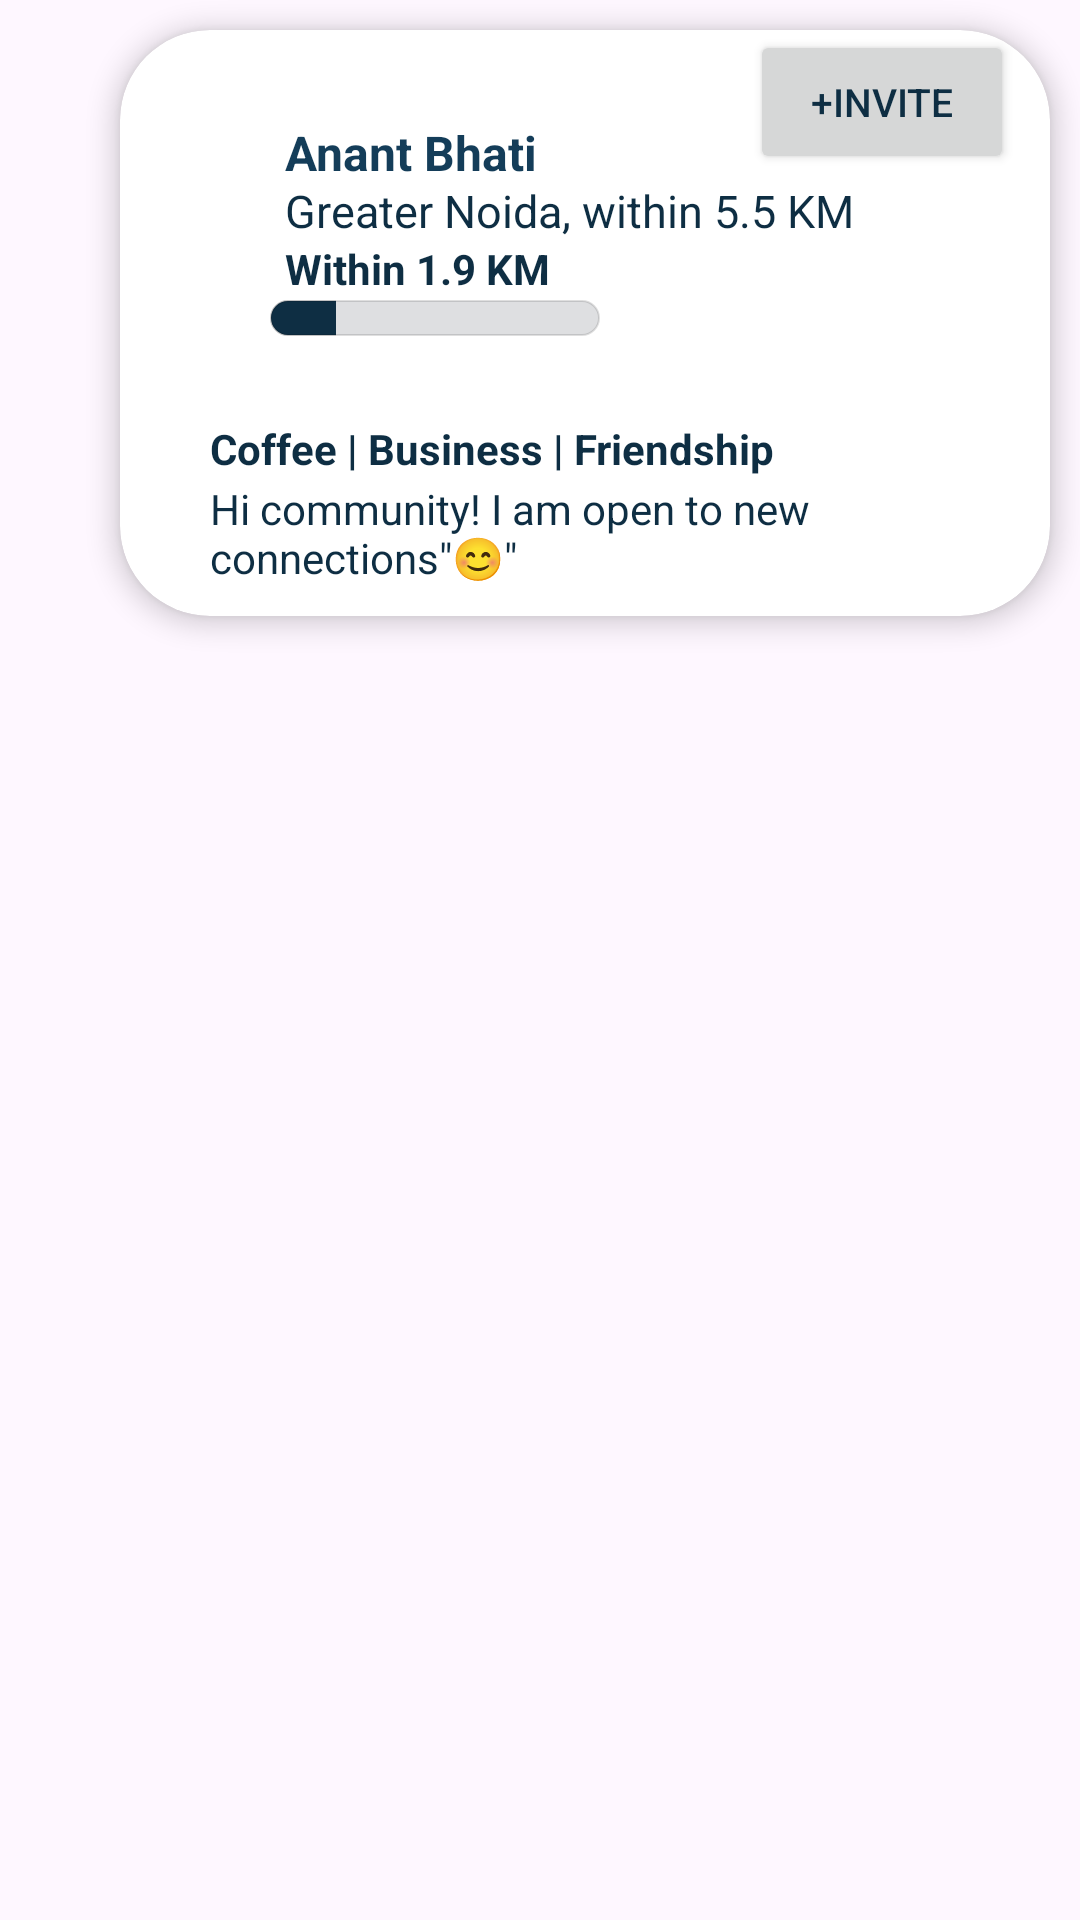

Produce the Android XML layout that renders to this screen, including the resource entries it uses.
<!-- AndroidManifest.xml: application theme Theme.NetclanExplorer -->
<!-- res/layout/card.xml -->
<?xml version="1.0" encoding="utf-8"?>
<androidx.constraintlayout.widget.ConstraintLayout xmlns:android="http://schemas.android.com/apk/res/android"
    xmlns:app="http://schemas.android.com/apk/res-auto"
    xmlns:tools="http://schemas.android.com/tools"
    android:layout_width="match_parent"
    android:layout_height="210dp">


    <androidx.cardview.widget.CardView

        app:cardElevation="5dp"
        app:cardCornerRadius="30dp"
        android:background="@drawable/editcv"
        android:layout_marginEnd="10dp"
        android:layout_marginTop="10dp"
        android:id="@+id/cv"
        android:layout_width="match_parent"
        app:layout_constraintTop_toTopOf="parent"
        android:layout_marginStart="40dp"
        app:layout_constraintLeft_toLeftOf="parent"
        android:layout_height="wrap_content">



        <TextView

            android:textStyle="bold"
            android:id="@+id/name"
            android:textColor="@color/tabcolour"
            android:textSize="16sp"
            android:layout_marginTop="30dp"
            android:layout_marginStart="55dp"
            android:text="Anant Bhati"
            android:layout_width="wrap_content"
            android:layout_height="wrap_content"/>

        <TextView
            android:id="@+id/address"
            android:textColor="@color/toolbar"
            android:textSize="15sp"
            android:layout_marginTop="50dp"
            android:layout_marginStart="55dp"
            android:text="Greater Noida, within 5.5 KM"
            android:layout_width="wrap_content"
            android:layout_height="wrap_content"/>

        <TextView
            android:id="@+id/km"
            android:layout_width="wrap_content"
            android:layout_height="wrap_content"
            android:layout_marginStart="55dp"
            android:layout_marginTop="70dp"
            android:text="Within 1.9 KM"
            android:textColor="@color/toolbar"
            android:textSize="14sp"
            android:textStyle="bold" />

        <ProgressBar
            android:id="@+id/pb_view_progress"
            style="@style/Widget.AppCompat.ProgressBar.Horizontal"
            android:layout_width="110dp"
            android:layout_height="12dp"
            android:layout_marginTop="90dp"
            android:max="100"
            android:elevation="8dp"
            android:progress="20"
            android:layout_marginStart="50dp"
            android:layout_marginEnd="12dp"
            android:progressDrawable="@drawable/drawable_view_progress_batch"
            app:srcCompat="@drawable/drawable_view_progress_batch"
            tools:progress="64"/>


        <TextView
            android:padding="10dp"
            android:textStyle="bold"
            android:id="@+id/Purpose"
            android:textColor="@color/toolbar"
            android:textSize="14sp"
            android:layout_marginTop="120dp"
            android:layout_marginStart="20dp"
            android:text="Coffee | Business | Friendship"
            android:layout_width="wrap_content"
            android:layout_height="wrap_content"/>

        <TextView
            android:padding="10dp"
            android:id="@+id/status"
            android:textColor="@color/toolbar"
            android:textSize="14sp"
            android:layout_marginTop="140dp"
            android:layout_marginStart="20dp"
            android:text="Hi community! I am open to new connections&quot;😊&quot;"
            android:layout_width="wrap_content"
            android:layout_height="wrap_content"/>






        <Button
            android:id="@+id/btnINV"
            android:layout_marginStart="210dp"
            android:textSize="13sp"
            android:textColor="@color/toolbar"
            android:text="+INVITE"
            android:layout_width="wrap_content"
            android:layout_height="wrap_content"/>



    </androidx.cardview.widget.CardView>

    <androidx.appcompat.widget.AppCompatImageView

        android:backgroundTint="@color/lightfornt"
        android:background="@drawable/editcv"
        android:layout_marginEnd="10dp"
        android:id="@+id/imageView"
        android:layout_marginTop="30dp"
        android:layout_width="70dp"
        android:elevation="6dp"
        android:layout_marginStart="10dp"
        app:layout_constraintLeft_toLeftOf="parent"
        app:layout_constraintTop_toTopOf="parent"
        android:layout_height="80dp"/>

</androidx.constraintlayout.widget.ConstraintLayout>
<!-- resources referenced by this layout -->
<resources>
  <color name="lightfornt">#6E777E</color>
  <color name="tabcolour">#143D59</color>
  <color name="toolbar">#0E2E43</color>
  <!-- drawable drawable_view_progress_batch (drawable) -->
  <?xml version="1.0" encoding="utf-8"?>
  <layer-list xmlns:android="http://schemas.android.com/apk/res/android">
      <item android:id="@android:id/background">
  
          <shape android:shape="rectangle">
  
              <solid android:color="#DEDFE1" />
  
              <size android:height="8dp" />
  
              <stroke android:width="0.50dp"
                  android:color="#20000000"/>
  
              <corners android:radius="20dp" />
          </shape>
  
      </item>
      <item android:id="@android:id/progress">
          <clip>
              <shape android:shape="rectangle">
  
                  <solid android:color="@color/toolbar" />
  
                  <stroke android:width="0.50dp"
                      android:color="#20000000"/>
  
                  <size android:height="8dp" />
  
                  <corners android:radius="20dp" />
              </shape>
          </clip>
      </item>
  </layer-list>
  <style name="Theme.NetclanExplorer" parent="Base.Theme.NetclanExplorer" />
  <style name="Base.Theme.NetclanExplorer" parent="Theme.Material3.DayNight.NoActionBar">
          
          
  
          <item name="colorPrimary">@color/white</item>
      </style>
  <color name="white">#FFFFFFFF</color>
</resources>
